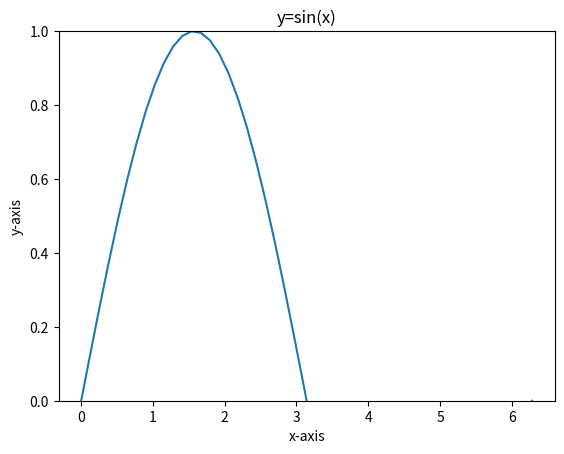

This chart was generated by the following Python code:
# -*- coding: utf-8 -*-
# author:Gary
import numpy as np
import matplotlib.pyplot as plt

# ********可视化基本使用:设置图内标识********#
x = np.linspace(0, 2 * np.pi)
y = np.sin(x)
# 设置图像标题
plt.title('y=sin(x)')
# 设置x，y轴名称
plt.xlabel('x-axis')
plt.ylabel('y-axis')
# y轴范围设为0-1
plt.ylim([0, 1])
# 可视化
plt.plot(x, y)
plt.show()
